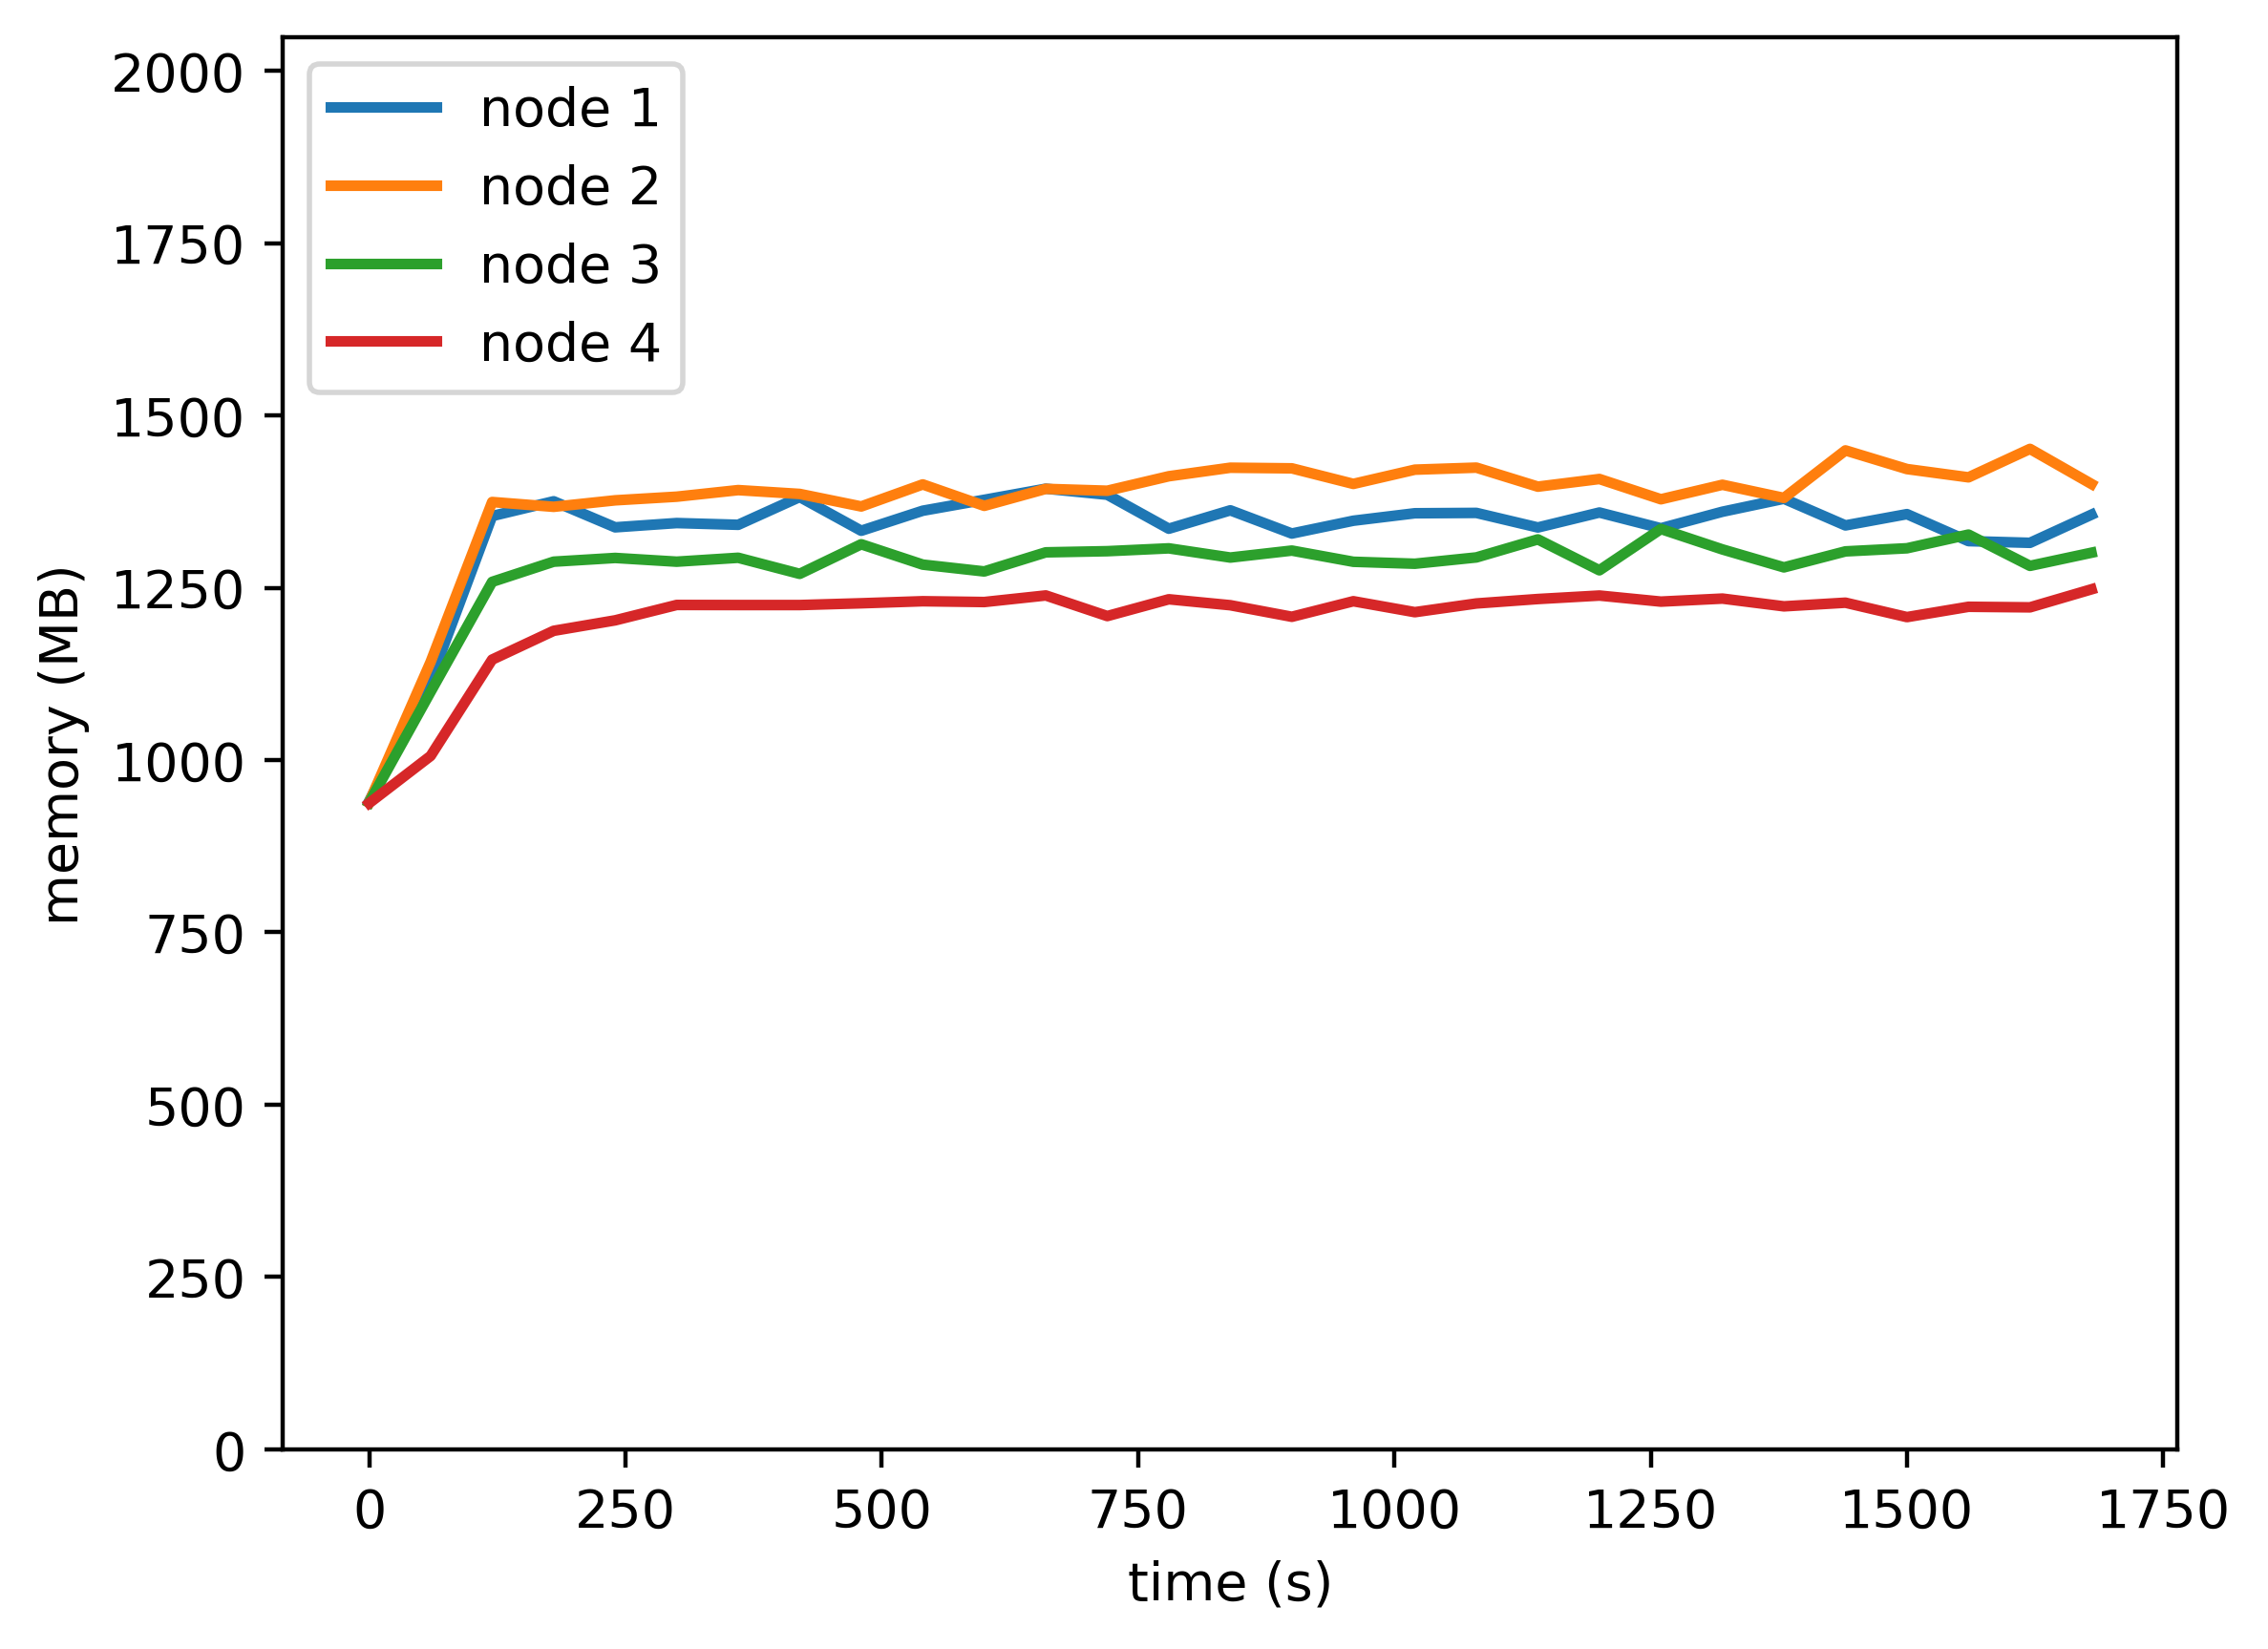

The file beside this chart, header and first rows:
timestamp, ppgcc-m02, ppgcc-m02 pod amount, ppgcc-m03, ppgcc-m03 pod amount, ppgcc-m04, ppgcc-m04 pod amount, ppgcc-m05, ppgcc-m05 pod amount
0, 962940, 3, 961328, 3, 960740, 3, 959932, 3
60, 1141800, 3, 1169888, 3, 1125476, 3, 1030156, 3
120, 1386528, 3, 1407356, 3, 1288760, 3, 1173244, 3
180, 1408440, 3, 1400228, 3, 1318724, 3, 1216012, 3
240, 1369764, 3, 1409864, 3, 1324268, 3, 1231588, 3
300, 1376100, 3, 1415276, 3, 1318724, 3, 1254424, 3
360, 1373504, 3, 1425044, 3, 1324532, 3, 1254292, 3
420, 1414820, 3, 1419368, 3, 1300640, 3, 1254288, 3
480, 1364660, 3, 1400756, 3, 1344596, 3, 1256928, 3
540, 1394416, 3, 1433492, 3, 1314368, 3, 1259964, 3
600, 1410652, 3, 1401680, 3, 1304212, 3, 1258776, 3
660, 1427152, 3, 1426892, 3, 1332592, 3, 1268544, 3
720, 1418176, 3, 1424120, 3, 1334308, 3, 1237920, 3
780, 1367684, 3, 1445636, 3, 1338532, 3, 1262868, 3
840, 1395008, 3, 1458308, 3, 1324856, 3, 1254024, 3
900, 1360556, 3, 1457384, 3, 1335212, 3, 1236864, 3
960, 1379564, 3, 1434284, 3, 1318580, 3, 1259964, 3
1020, 1390652, 3, 1455404, 3, 1315676, 3, 1243708, 3
1080, 1391180, 3, 1458440, 3, 1325048, 3, 1256644, 3
1140, 1369532, 3, 1430192, 3, 1351844, 3, 1263244, 3
1200, 1391748, 3, 1441544, 3, 1305908, 3, 1268392, 3
1260, 1368384, 3, 1411448, 3, 1367288, 3, 1259400, 3
1320, 1392936, 3, 1432964, 3, 1336928, 3, 1263888, 3
1380, 1412208, 3, 1413432, 3, 1310264, 3, 1252372, 3
1440, 1372608, 3, 1484032, 3, 1334024, 3, 1257784, 3
1500, 1389372, 3, 1456312, 3, 1338644, 3, 1236400, 3
1560, 1349248, 3, 1444036, 3, 1358972, 3, 1251712, 3
1620, 1346740, 3, 1486276, 3, 1312508, 3, 1250884, 3
1680, 1388584, 3, 1434136, 3, 1332044, 3, 1277680, 3
